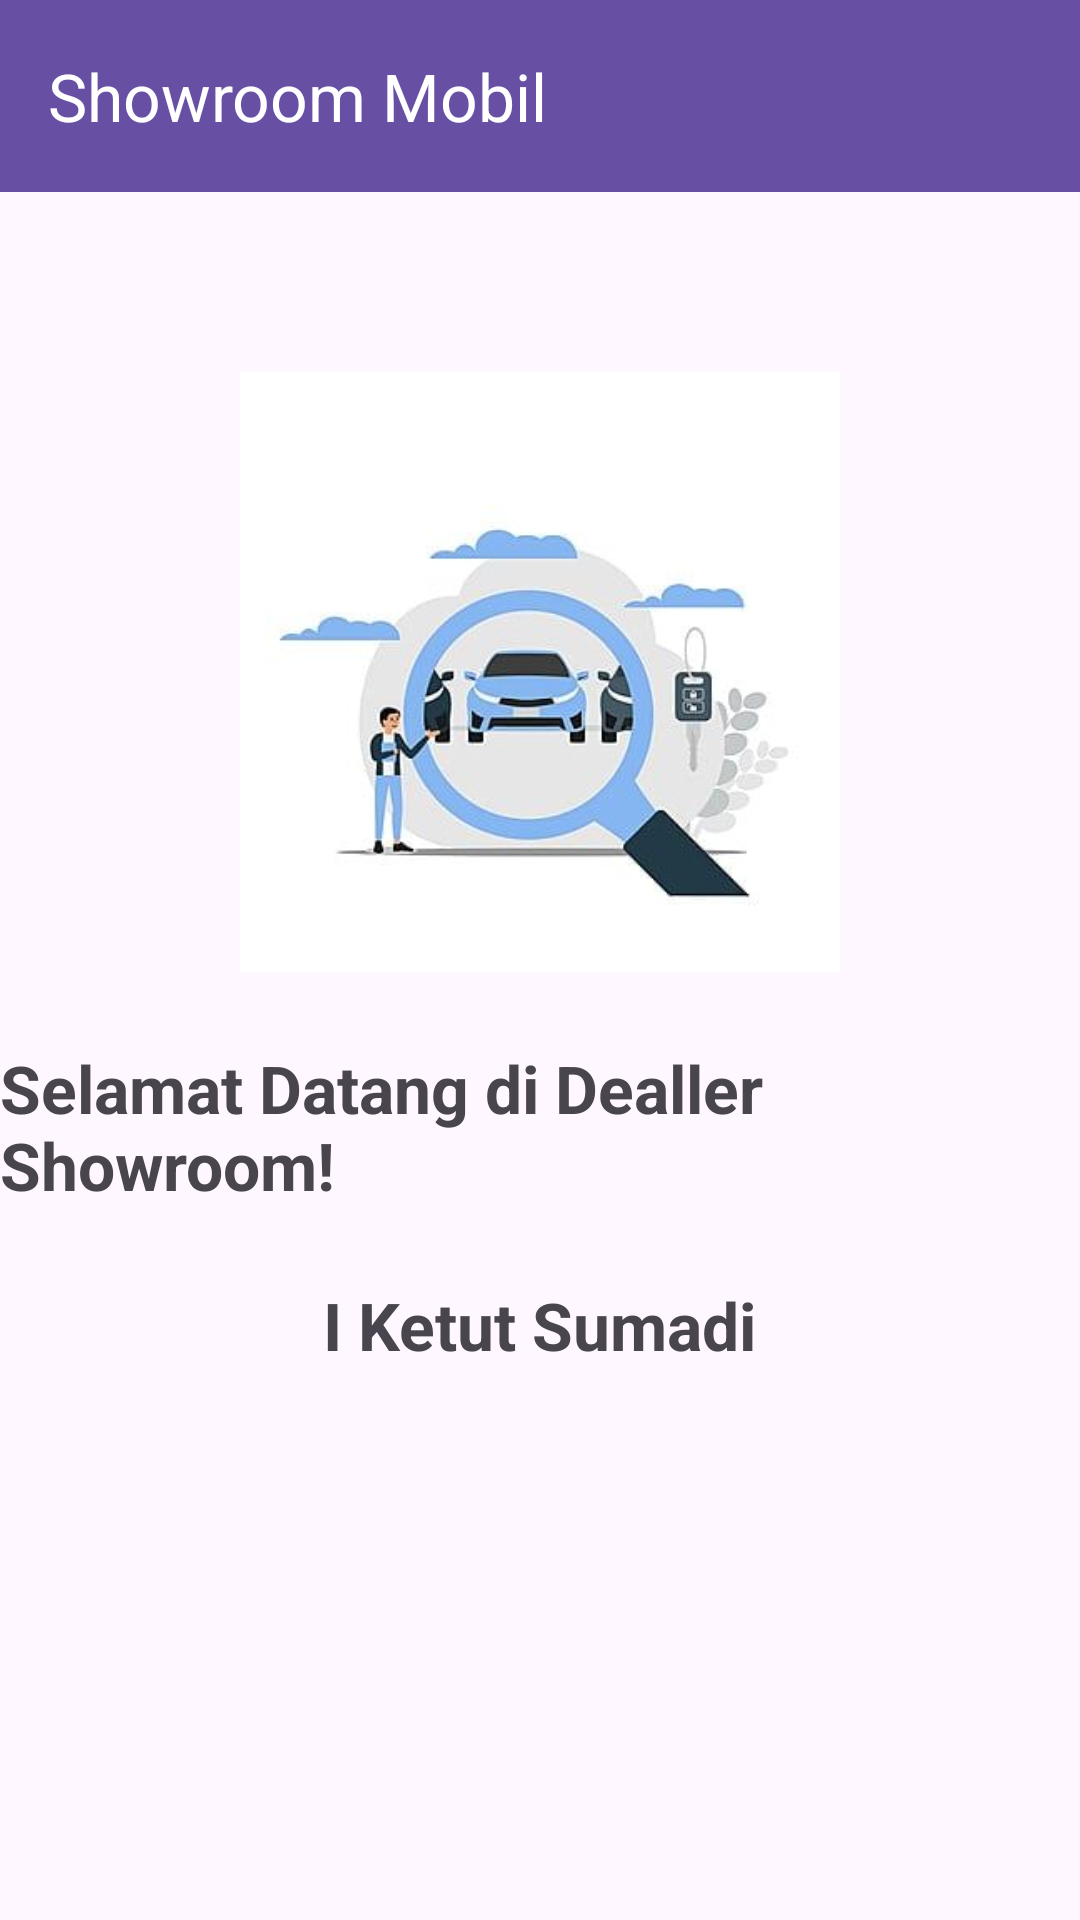

Reconstruct the res/layout file that produces this screen, plus the resources it refers to.
<!-- AndroidManifest.xml: application theme Theme.DeallerApp -->
<!-- res/layout/activity_main.xml -->
<?xml version="1.0" encoding="utf-8"?>
<LinearLayout xmlns:android="http://schemas.android.com/apk/res/android"
    xmlns:app="http://schemas.android.com/apk/res-auto"
    android:orientation="vertical"
    android:gravity="center_horizontal"

    android:layout_width="match_parent"
    android:layout_height="match_parent">

    
    <androidx.appcompat.widget.Toolbar
        android:id="@+id/toolbar"
        android:layout_height="wrap_content"
        android:layout_width="match_parent"
        android:background="?attr/colorPrimary"
        android:theme="@style/ThemeOverlay.AppCompat.Dark.ActionBar"
        app:title="Showroom Mobil" />

    
    <ImageView
        android:id="@+id/logoImage"
        android:layout_width="300dp"
        android:layout_height="200dp"
        android:layout_marginTop="60dp"
        android:src="@drawable/img"
        android:contentDescription="Logo Dealer" />

    
    <TextView
        android:id="@+id/tvWelcome"
        android:text="Selamat Datang di Dealler Showroom!"
        android:textSize="22sp"
        android:textStyle="bold"
        android:layout_marginTop="24dp"
        android:layout_width="wrap_content"
        android:layout_height="wrap_content" />

    <TextView
        android:id="@+id/tvNamadealler"
        android:text="I Ketut Sumadi"
        android:textSize="22sp"
        android:textStyle="bold"
        android:layout_marginTop="24dp"
        android:layout_width="wrap_content"
        android:layout_height="wrap_content" />

</LinearLayout>
<!-- resources referenced by this layout -->
<resources>
  <!-- drawable img: png bitmap (drawable, 86346 bytes) -->
  <style name="Theme.DeallerApp" parent="Base.Theme.DeallerApp" />
  <style name="Base.Theme.DeallerApp" parent="Theme.Material3.DayNight.NoActionBar">
          
          
      </style>
</resources>
